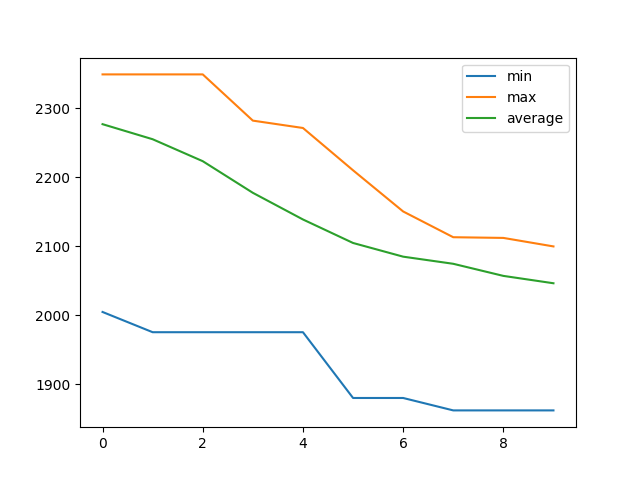

The file beside this chart, header and first rows:
, min, max, average
0, 2005, 2349, 2277
1, 1975, 2349, 2255
2, 1975, 2349, 2223
3, 1975, 2282, 2177
4, 1975, 2271, 2139
5, 1880, 2210, 2105
6, 1880, 2150, 2085
7, 1862, 2113, 2074
8, 1862, 2112, 2057
9, 1862, 2100, 2046
